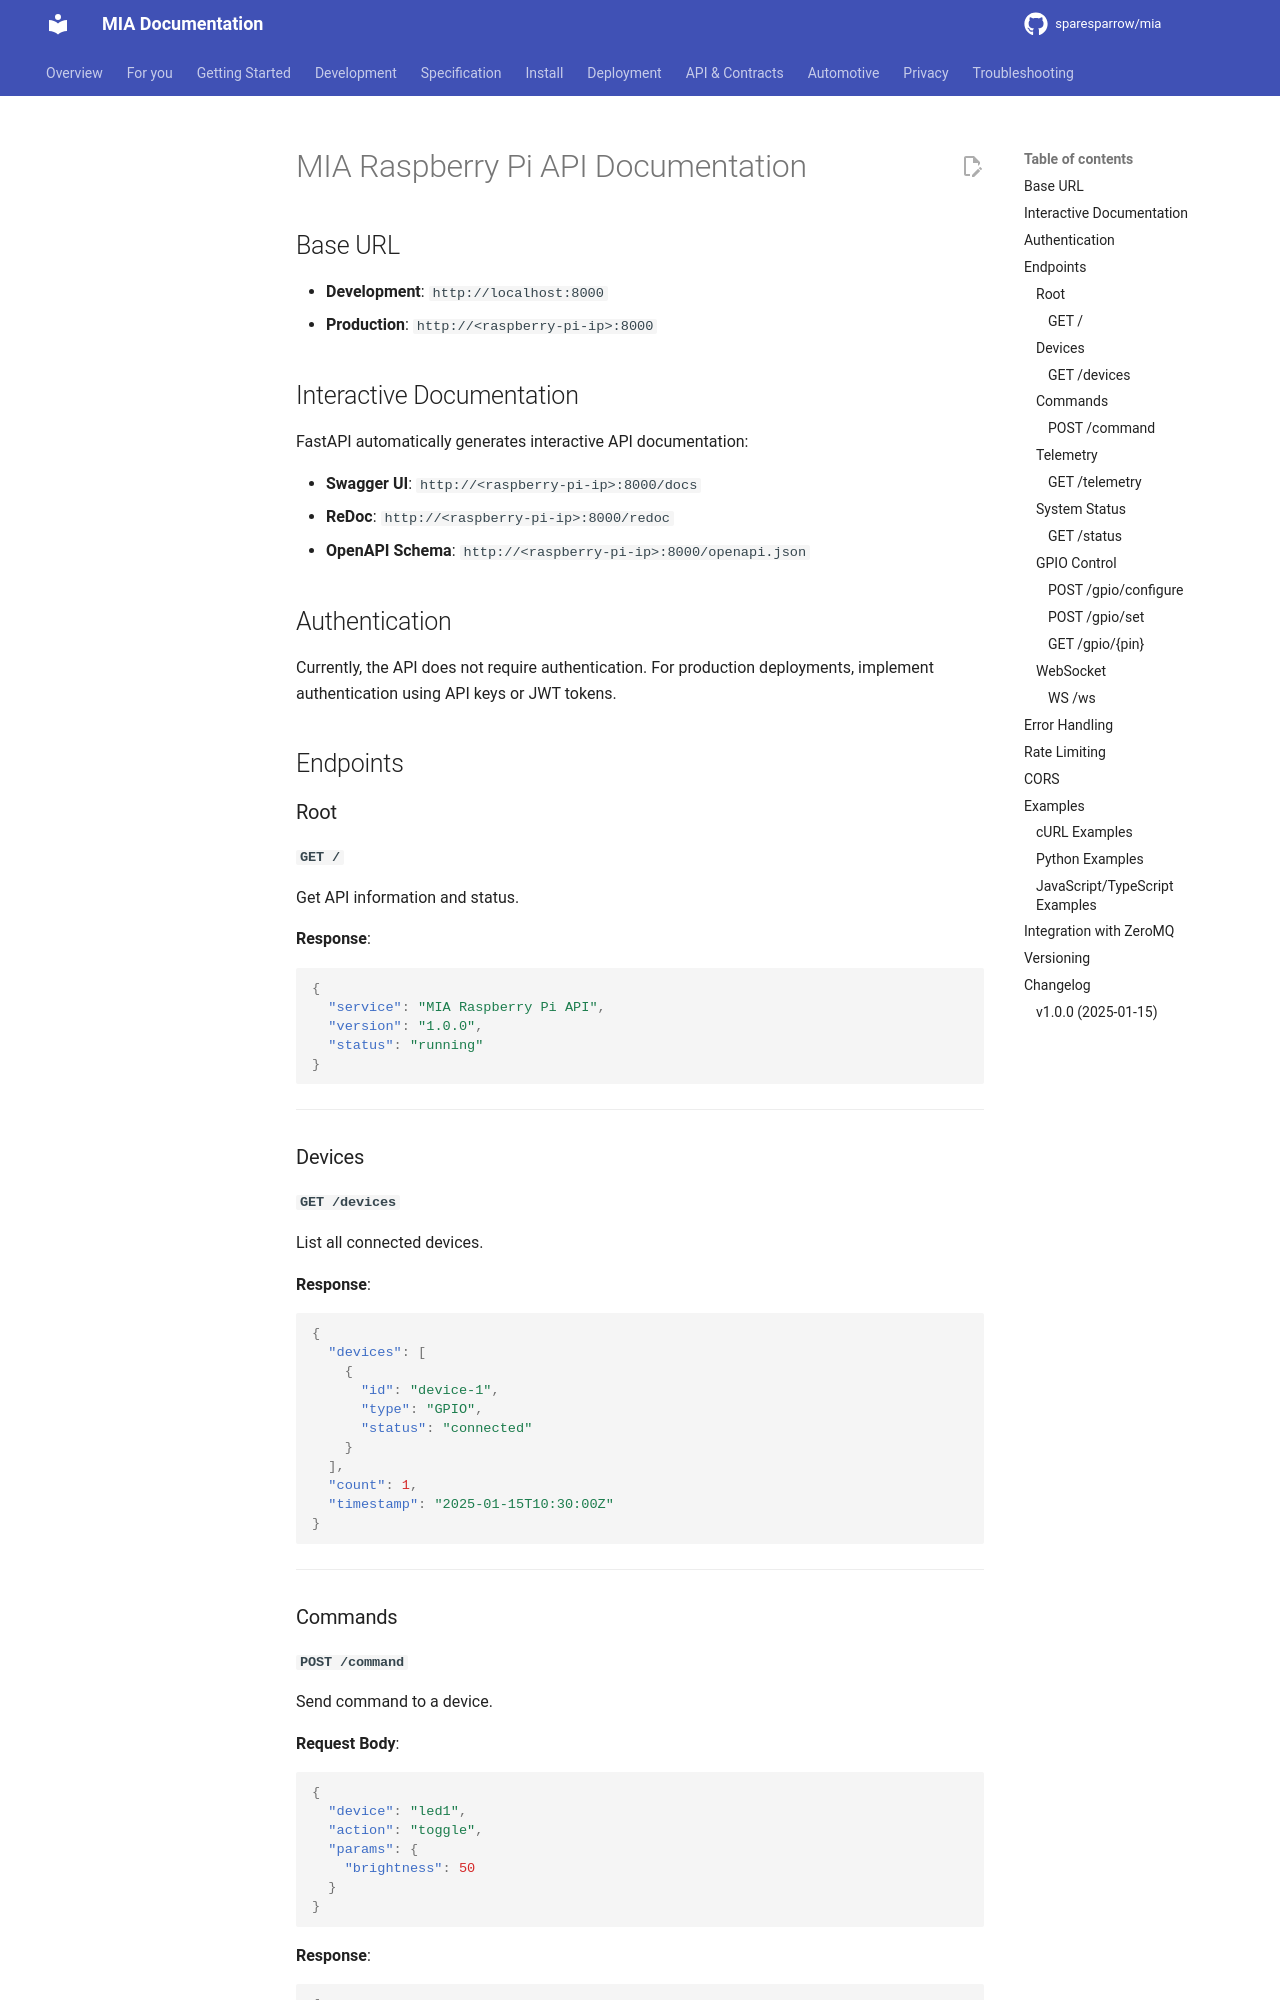

repository: sparesparrow/mia · page: docs/API_DOCUMENTATION/index.html · generator: mkdocs

# MIA Raspberry Pi API Documentation

## Base URL

- **Development**: `http://localhost:8000`
- **Production**: `http://<raspberry-pi-ip>:8000`

## Interactive Documentation

FastAPI automatically generates interactive API documentation:

- **Swagger UI**: `http://<raspberry-pi-ip>:8000/docs`
- **ReDoc**: `http://<raspberry-pi-ip>:8000/redoc`
- **OpenAPI Schema**: `http://<raspberry-pi-ip>:8000/openapi.json`

## Authentication

Currently, the API does not require authentication. For production deployments, implement authentication using API keys or JWT tokens.

## Endpoints

### Root

#### `GET /`

Get API information and status.

**Response**:
```json
{
  "service": "MIA Raspberry Pi API",
  "version": "1.0.0",
  "status": "running"
}
```

---

### Devices

#### `GET /devices`

List all connected devices.

**Response**:
```json
{
  "devices": [
    {
      "id": "device-1",
      "type": "GPIO",
      "status": "connected"
    }
  ],
  "count": 1,
  "timestamp": "2025-01-15T10:30:00Z"
}
```

---

### Commands

#### `POST /command`

Send command to a device.

**Request Body**:
```json
{
  "device": "led1",
  "action": "toggle",
  "params": {
    "brightness": 50
  }
}
```

**Response**:
```json
{
  "success": true,
  "response": {
    "status": "success",
    "message": "Command executed"
  },
  "timestamp": "2025-01-15T10:30:00Z"
}
```

**Error Response**:
```json
{
  "success": false,
  "error": "Command timeout - no response from device",
  "timestamp": "2025-01-15T10:30:00Z"
}
```

---

### Telemetry
